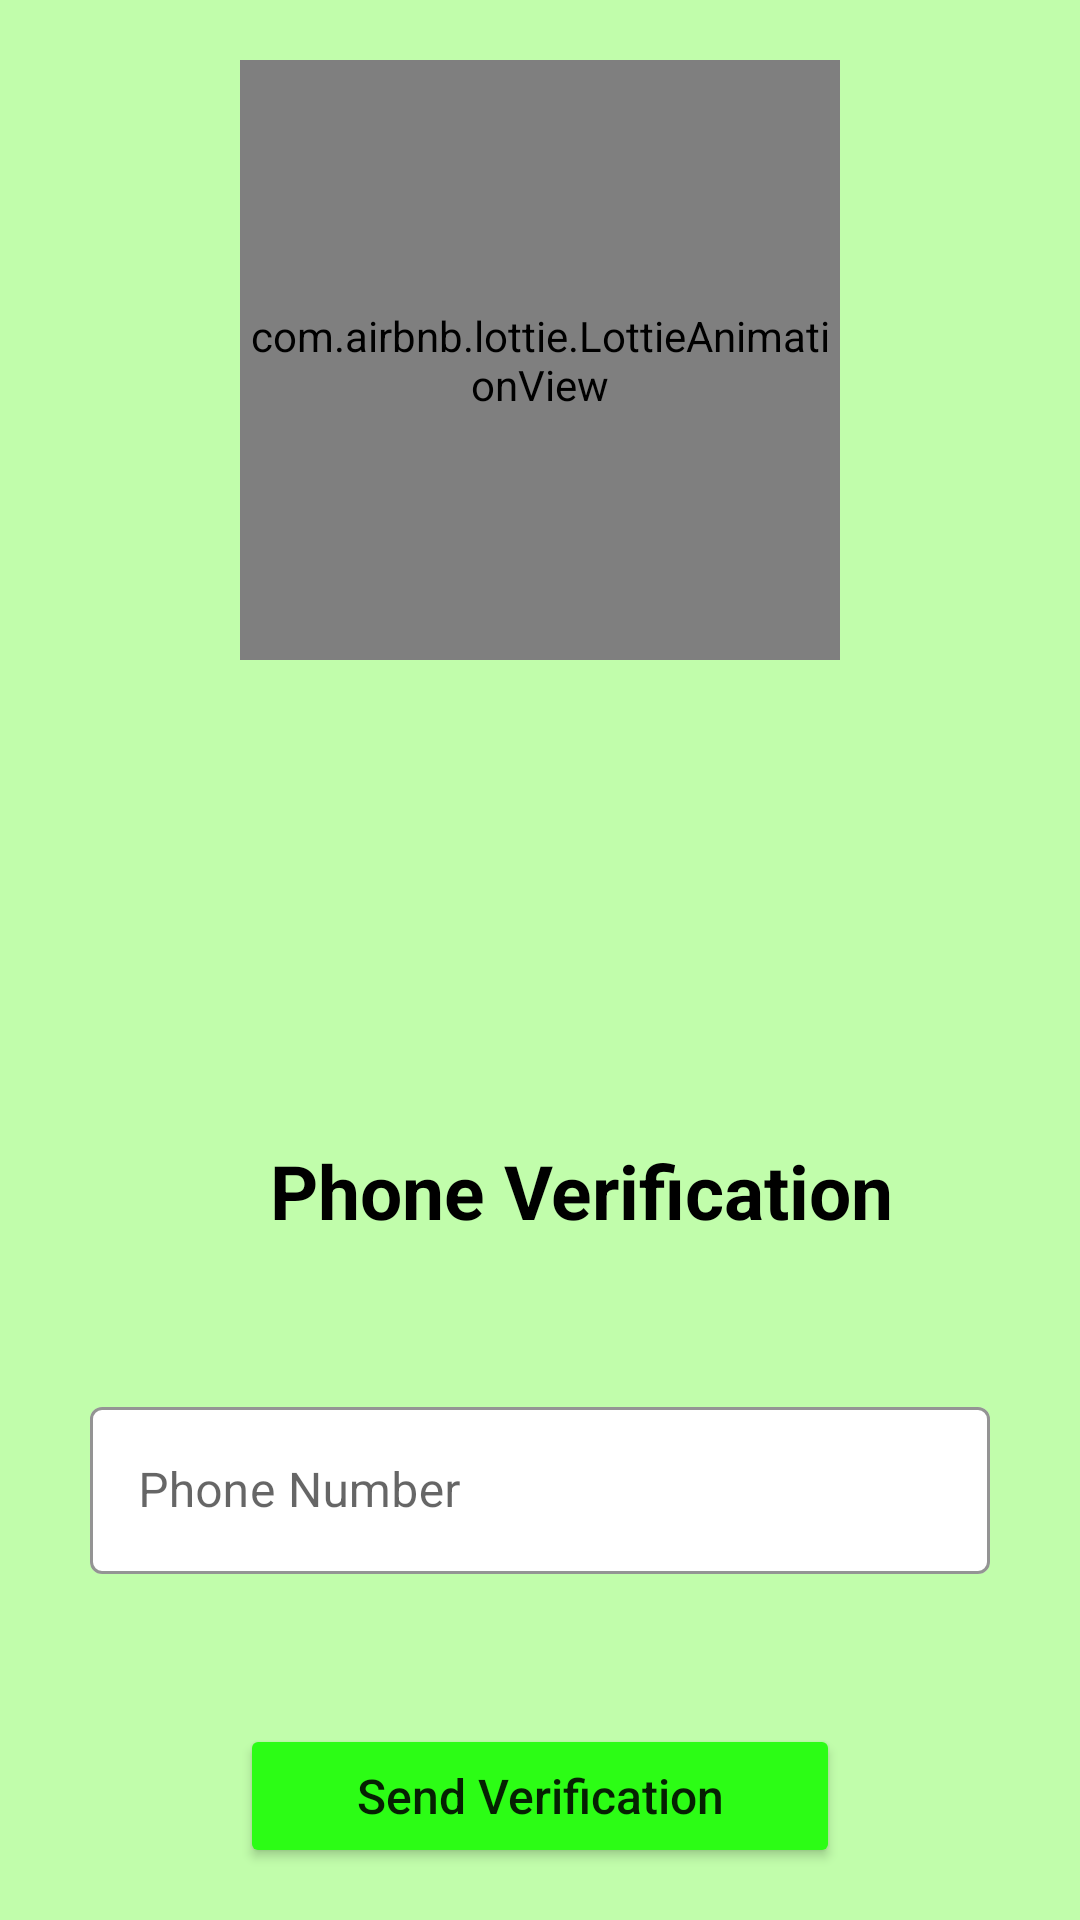

This screen was rendered from an Android layout file. Write that file and the resources it references.
<!-- AndroidManifest.xml: application theme Theme.LoginUi -->
<!-- res/layout/activity_main4.xml -->
<?xml version="1.0" encoding="utf-8"?>
<LinearLayout
    android:orientation="vertical"
    xmlns:android="http://schemas.android.com/apk/res/android"
    xmlns:app="http://schemas.android.com/apk/res-auto"
    xmlns:tools="http://schemas.android.com/tools"
    android:layout_width="match_parent"
    android:layout_height="match_parent"
    tools:context=".MainActivity4"
    android:background="@color/purple_200"
    >
    <FrameLayout
        android:id="@+id/fmly2"
        android:layout_width="match_parent"
        android:layout_height="300dp"
        android:elevation="5dp">

        <com.airbnb.lottie.LottieAnimationView
            android:id="@+id/img2"
            android:layout_width="200dp"
            android:layout_height="200dp"
            app:lottie_autoPlay="true"
            app:lottie_loop="true"
            app:lottie_url="https://assets10.lottiefiles.com/private_files/lf30_ojzjefny.json"
            android:layout_gravity="center"
            android:layout_marginBottom="30dp"
            />
    </FrameLayout>
    <TextView
        android:layout_width="match_parent"
        android:layout_height="wrap_content"
        android:text="Phone Verification"
        android:layout_marginTop="80dp"
        android:layout_marginLeft="90dp"
        android:textColor="@color/black"
        android:textSize="25dp"
        android:textStyle="bold"
        />

    <com.google.android.material.textfield.TextInputLayout

        android:layout_width="match_parent"
        android:layout_height="wrap_content"
        style="@style/Widget.MaterialComponents.TextInputLayout.OutlinedBox"
        app:startIconDrawable="@drawable/ic_baseline_email_24"
        android:layout_marginTop="50dp"
        app:startIconTint="@color/black"
        app:boxStrokeColor="@color/black"
        app:boxBackgroundColor="@color/white"
        app:hintTextColor="@color/black"
        android:layout_marginRight="30dp"
        android:layout_marginLeft="30dp"
        >

        <com.google.android.material.textfield.TextInputEditText
            android:layout_width="match_parent"
            android:layout_height="wrap_content"
            android:hint="Phone Number"
            android:id="@+id/ef"


            />
    </com.google.android.material.textfield.TextInputLayout>
    <Button
        android:id="@+id/btn13"
        android:layout_width="match_parent"
        android:layout_height="wrap_content"
        android:layout_marginTop="50dp"
        android:text="Send Verification"
        android:textAllCaps="false"
        android:padding="10dp"
        android:layout_marginLeft="80dp"
        android:layout_marginRight="80dp"
        android:textSize="16dp"
        android:backgroundTint="#2CFD15"
        android:layout_below="@+id/t1"
        />


</LinearLayout>
<!-- resources referenced by this layout -->
<resources>
  <color name="black">#FF000000</color>
  <color name="purple_200">#C1FDAB</color>
  <color name="white">#FFFFFFFF</color>
  <style name="Theme.LoginUi" parent="Theme.MaterialComponents.DayNight.NoActionBar">
          
          <item name="colorPrimary">@color/purple_500</item>
          <item name="colorPrimaryVariant">@color/purple_700</item>
          <item name="colorOnPrimary">@color/white</item>
          
          <item name="colorSecondary">@color/teal_200</item>
          <item name="colorSecondaryVariant">@color/teal_700</item>
          <item name="colorOnSecondary">@color/black</item>
          
          <item name="android:statusBarColor">?attr/colorPrimaryVariant</item>
          
      </style>
  <color name="purple_500">#C1FDAB</color>
  <color name="purple_700">#C1FDAB</color>
  <color name="teal_200">#C1FDAB</color>
  <color name="teal_700">#FF018786</color>
</resources>
